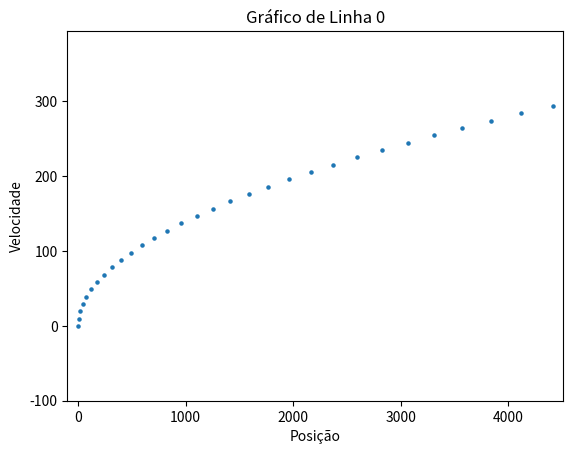
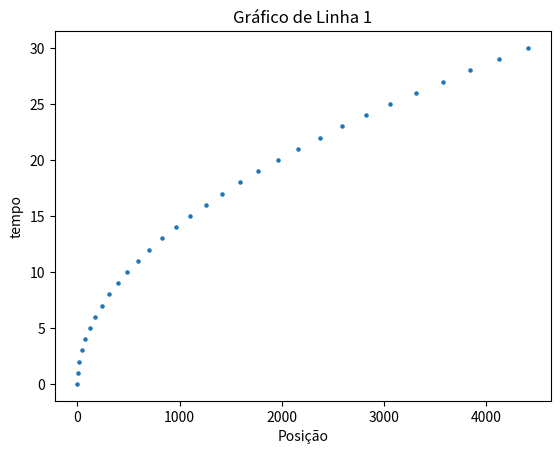
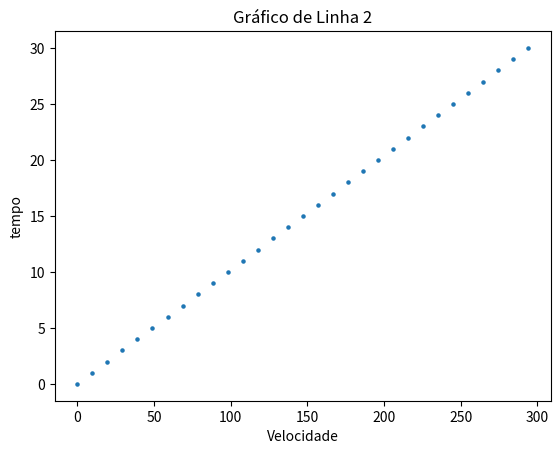

Generate these figures, in order, with matplotlib:
import matplotlib.pyplot as plt 
import numpy as np

#set das variáveis iniciais 
x0=0
v0=0
a=9.8
q=30 

#Funções anonimas para cada formula
#x(t) = x0 + v0t + (a/2)t^2
f1=lambda t:(x0+v0+(a/2)*(t**2))
#v(t) = v0 + at
f2=lambda t:(v0+a*t)

#vetores em cada instante
x=[f1(t) for t in range(q+1)]
y=[f2(t) for t in range(q+1)]
t=np.array(list(range(q+1)))
x = np.array(x)
y = np.array(y) 


fig, ax = plt.subplots()


print(f'Instante 0:(posição:{x[0]}, velocidade:{y[0]})') 
print(f'Instante {q}:(posição:{x[-1]}, velocidade:{y[-1]})') 

for i,v in enumerate(y):
    if v > 0:
        print(f'Instante {i} a velocidade muda de direção, e fica com o valor de {v:.2f}')
        break

# Redefinindo os limites do eixo x 
ax.set_xlim(x[0]-100, x[-1]+100)
# Redefinindo os limites do eixo y
ax.set_ylim(y[0]-100, y[-1]+100) 
    
plt.scatter(x, y,s=5)
plt.xlabel('Posição')
plt.ylabel('Velocidade')
plt.title('Gráfico de Linha 0')
plt.savefig('grafico0.png')
plt.show() 

#zera os dados gerados anteriormente 
plt.subplots()

plt.scatter(x, t,s=5)
plt.xlabel('Posição')
plt.ylabel('tempo')
plt.title('Gráfico de Linha 1')
plt.savefig('grafico1.png')
plt.show()

plt.subplots()

plt.scatter(y, t,s=5)
plt.xlabel('Velocidade')
plt.ylabel('tempo')
plt.title('Gráfico de Linha 2')
plt.savefig('grafico2.png') 
plt.show()
